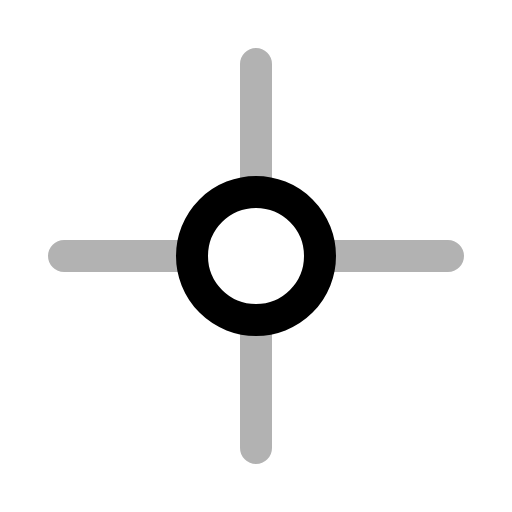
t = 0.00 s
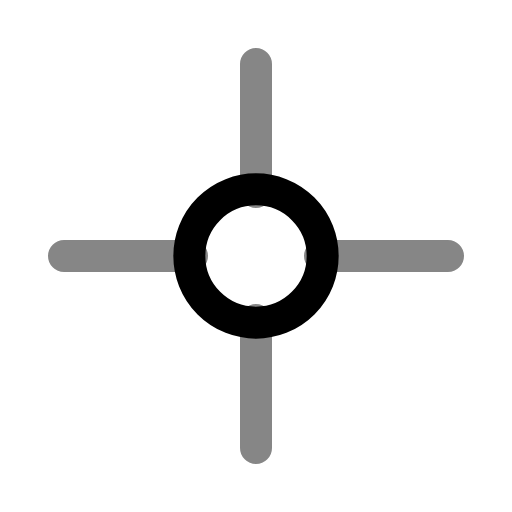
t = 0.25 s
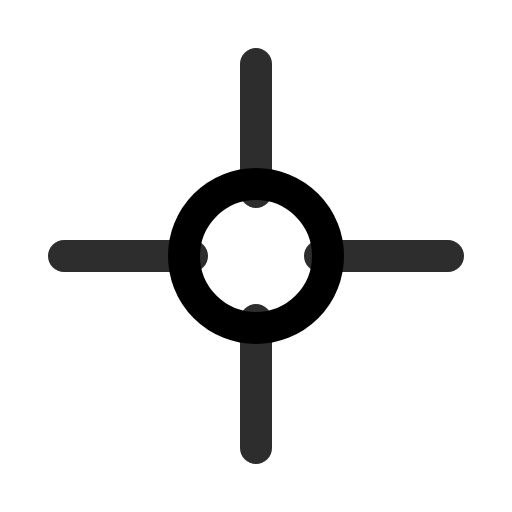
t = 0.75 s
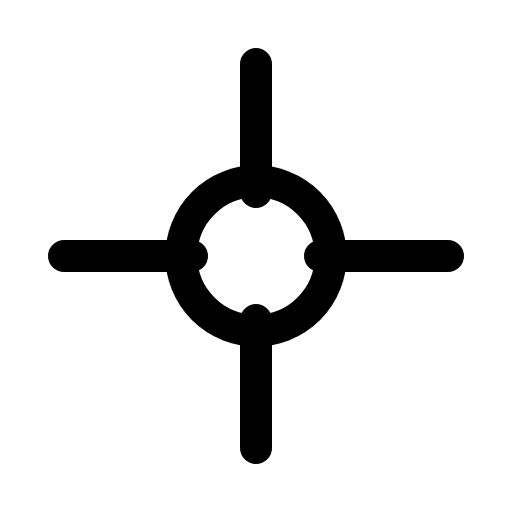
t = 1.00 s
t = 1.25 s: frame unchanged from t = 0.75 s, image omitted
t = 1.75 s: frame unchanged from t = 0.25 s, image omitted

The animated SVG that drew these frames (rendered in a browser with its animation timeline set to each time). Animation: 2 SMIL elements (animate=2); one cycle of 2.00 s, repeats indefinitely.

<svg viewBox="0 0 24 24" width="24" height="24" fill="none" xmlns="http://www.w3.org/2000/svg">
  <path d="M3 12h6M15 12h6M12 3v6M12 15v6" stroke="currentColor" stroke-width="1.5" stroke-linecap="round">
    <animate attributeName="opacity" values="0.3;1;0.3" dur="2s" repeatCount="indefinite"/>
  </path>
  <circle cx="12" cy="12" r="3" stroke="currentColor" stroke-width="1.5">
    <animate attributeName="r" values="3;3.5;3" dur="2s" repeatCount="indefinite"/>
  </circle>
</svg>
